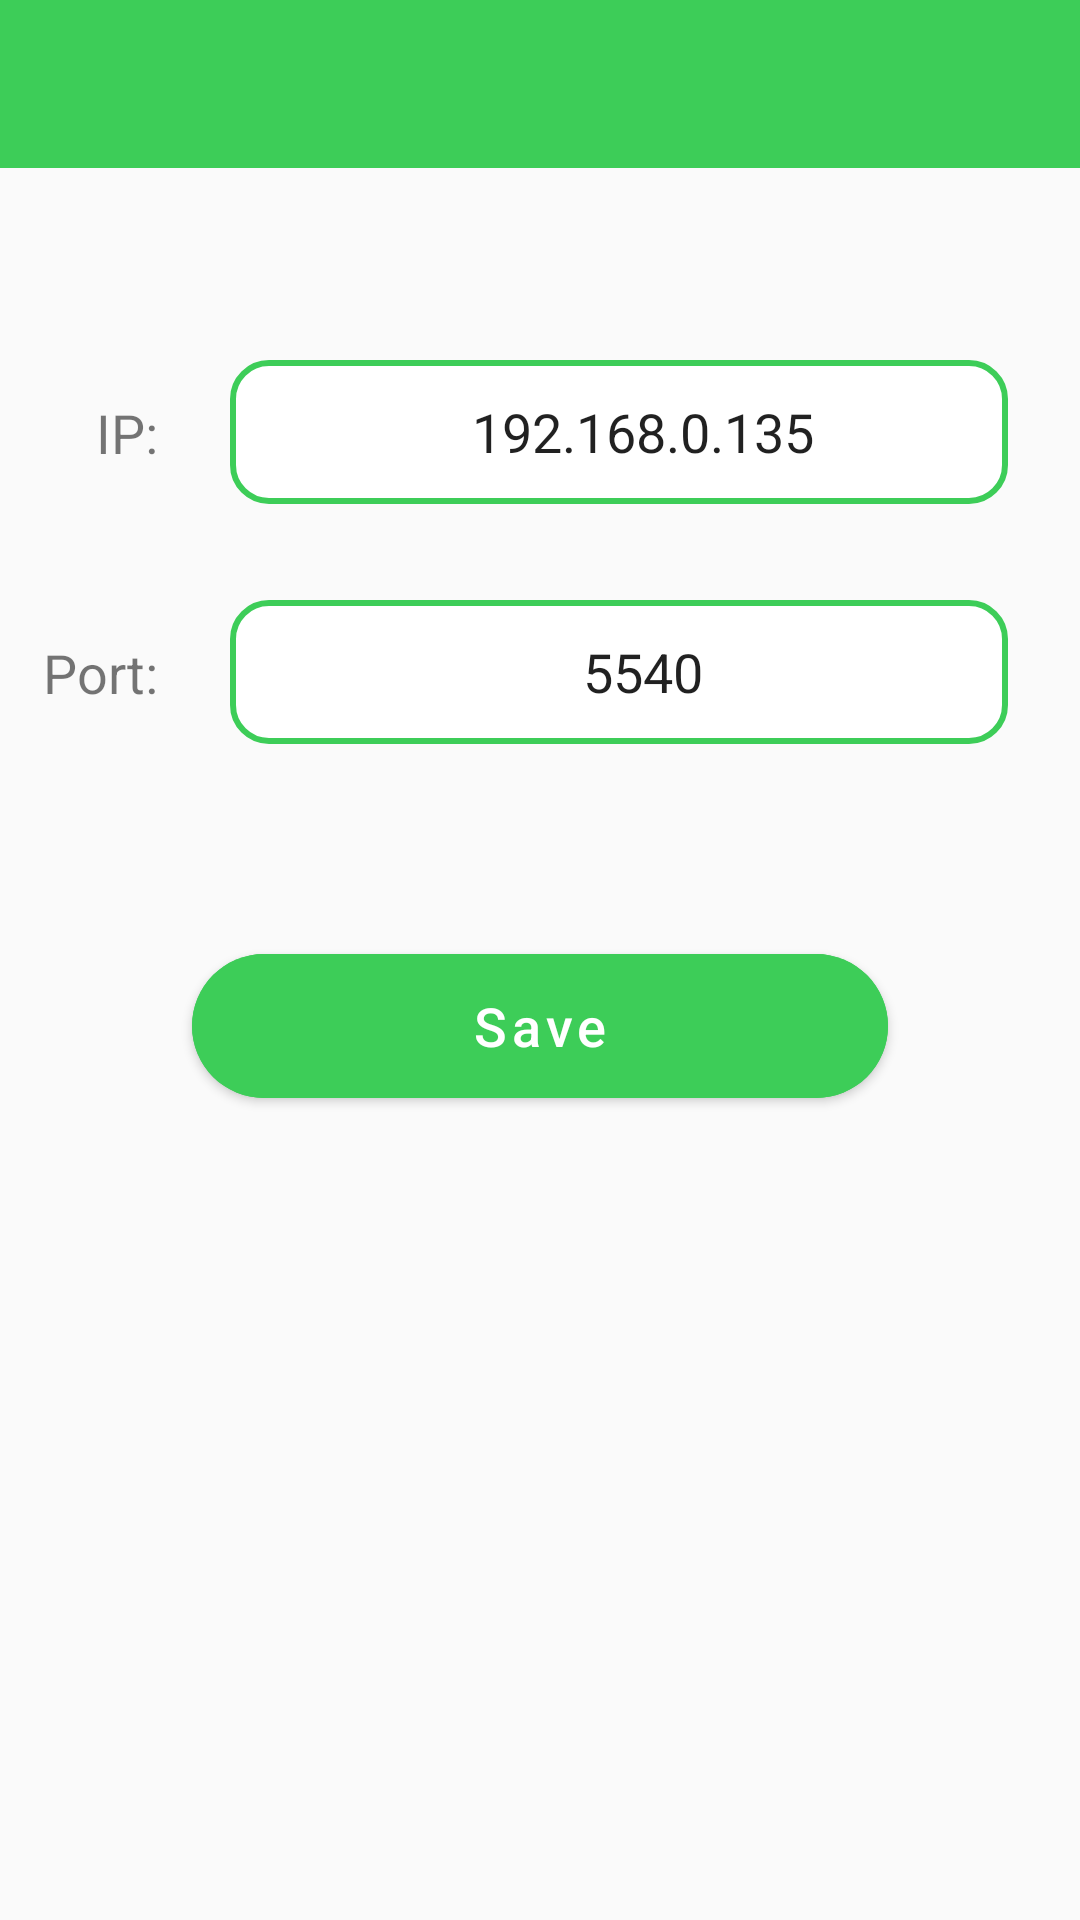

Layout XML and referenced resources for this Android screen:
<!-- AndroidManifest.xml: application theme AppTheme -->
<!-- res/layout/activity_on_the_network.xml -->
<?xml version="1.0" encoding="utf-8"?>
<androidx.constraintlayout.widget.ConstraintLayout xmlns:android="http://schemas.android.com/apk/res/android"
    xmlns:app="http://schemas.android.com/apk/res-auto"
    xmlns:tools="http://schemas.android.com/tools"
    android:layout_width="match_parent"
    android:layout_height="match_parent"
    tools:context="com.se.wiser.view.OnTheNetworkActivity">

    <include
        android:id="@+id/include"
        layout="@layout/common_ab_navigation"
        app:layout_constraintEnd_toEndOf="parent"
        app:layout_constraintStart_toStartOf="parent"
        app:layout_constraintTop_toTopOf="parent" />

    <TextView
        android:id="@+id/tvIP"
        android:layout_width="wrap_content"
        android:layout_height="wrap_content"
        android:layout_marginStart="32dp"
        android:text="IP:"
        android:textSize="18sp"
        app:layout_constraintBottom_toBottomOf="@+id/etIP"
        app:layout_constraintStart_toStartOf="parent"
        app:layout_constraintTop_toTopOf="@+id/etIP" />

    <EditText
        android:id="@+id/etIP"
        android:layout_width="0dp"
        android:layout_height="48dp"
        android:layout_marginStart="24dp"
        android:layout_marginTop="64dp"
        android:layout_marginEnd="24dp"
        android:background="@drawable/et_rounded_bg"
        android:paddingStart="16dp"
        android:text="192.168.0.135"
        android:gravity="center"
        app:layout_constraintEnd_toEndOf="parent"
        app:layout_constraintStart_toEndOf="@+id/tvIP"
        app:layout_constraintTop_toBottomOf="@+id/include" />

    <TextView
        android:id="@+id/tvPort"
        android:layout_width="wrap_content"
        android:layout_height="wrap_content"
        android:text="Port:"
        android:textSize="18sp"
        app:layout_constraintBottom_toBottomOf="@+id/etPort"
        app:layout_constraintEnd_toEndOf="@+id/tvIP"
        app:layout_constraintTop_toTopOf="@+id/etPort" />

    <EditText
        android:id="@+id/etPort"
        android:layout_width="0dp"
        android:layout_height="48dp"
        android:layout_marginStart="24dp"
        android:layout_marginTop="32dp"
        android:layout_marginEnd="24dp"
        android:background="@drawable/et_rounded_bg"
        android:paddingStart="16dp"
        android:text="5540"
        android:gravity="center"
        app:layout_constraintEnd_toEndOf="parent"
        app:layout_constraintStart_toEndOf="@+id/tvPort"
        app:layout_constraintTop_toBottomOf="@+id/etIP" />

    <com.google.android.material.button.MaterialButton
        android:id="@+id/btConnect"
        android:layout_width="0dp"
        android:layout_height="60dp"
        android:layout_marginStart="64dp"
        android:layout_marginTop="64dp"
        android:layout_marginEnd="64dp"
        android:backgroundTint="@color/green"
        android:paddingStart="24dp"
        android:paddingEnd="24dp"
        android:text="Save"
        android:textAllCaps="false"
        android:textColor="@color/white"
        android:textSize="18sp"
        android:theme="@style/Theme.MaterialComponents.Light"
        app:cornerRadius="24dp"
        app:layout_constraintEnd_toEndOf="parent"
        app:layout_constraintStart_toStartOf="parent"
        app:layout_constraintTop_toBottomOf="@+id/etPort" />
</androidx.constraintlayout.widget.ConstraintLayout>
<!-- res/layout/common_ab_navigation.xml (included above) -->
<?xml version="1.0" encoding="utf-8"?>
<RelativeLayout xmlns:android="http://schemas.android.com/apk/res/android"
    android:layout_width="match_parent"
    android:layout_height="?attr/actionBarSize"
    xmlns:app="http://schemas.android.com/apk/res-auto"
    android:background="@color/green">

    <ImageView
        android:id="@+id/ivBack"
        android:layout_alignParentStart="true"
        android:layout_marginStart="8dp"
        android:src="@mipmap/outline_chevron_left_white_36"
        android:layout_centerVertical="true"
        android:layout_width="wrap_content"
        android:layout_height="wrap_content"/>

    <com.kyleduo.switchbutton.SwitchButton
        android:id="@+id/swCommission"
        android:layout_marginEnd="8dp"
        android:layout_alignParentRight="true"
        android:layout_centerVertical="true"
        android:visibility="gone"
        app:kswBackColor="@color/white"
        app:kswThumbColor="@color/colorPrimary"
        android:layout_width="wrap_content"
        android:layout_height="wrap_content"/>
</RelativeLayout>
<!-- resources referenced by this layout -->
<resources>
  <color name="colorPrimary">#6200EE</color>
  <color name="green">#3DCD58</color>
  <color name="white">#ffffff</color>
  <!-- drawable et_rounded_bg (drawable) -->
  <?xml version="1.0" encoding="utf-8"?>
  <selector xmlns:android="http://schemas.android.com/apk/res/android">
  
      
      <item android:state_enabled="true" android:state_focused="true">
          <shape android:shape="rectangle">
              <corners android:radius="12dp"/>
              <solid android:color="@android:color/white" />
              <stroke android:width="2dp" android:color="@color/green" />
          </shape>
      </item>
  
      
      <item android:state_enabled="true">
          <shape android:shape="rectangle">
              <corners android:radius="12dp"/>
              <solid android:color="@android:color/white" />
              <stroke android:width="2dp" android:color="@color/green" />
          </shape>
      </item>
  
  </selector>
  <style name="AppTheme" parent="Theme.AppCompat.Light.NoActionBar">
          
          <item name="colorPrimary">@color/green</item>
          <item name="colorPrimaryDark">@color/green</item>
          <item name="colorAccent">@color/green</item>
          <item name="colorControlActivated">@color/colorPrimary</item>
      </style>
</resources>
